Run: headless pygame with SDL's dummy video driver; simulated clock (each Clock.tick advances the game by its frame time, no real sleeping); random seed 0; keys injected as events and as key.get_pressed() state; no mouse input.
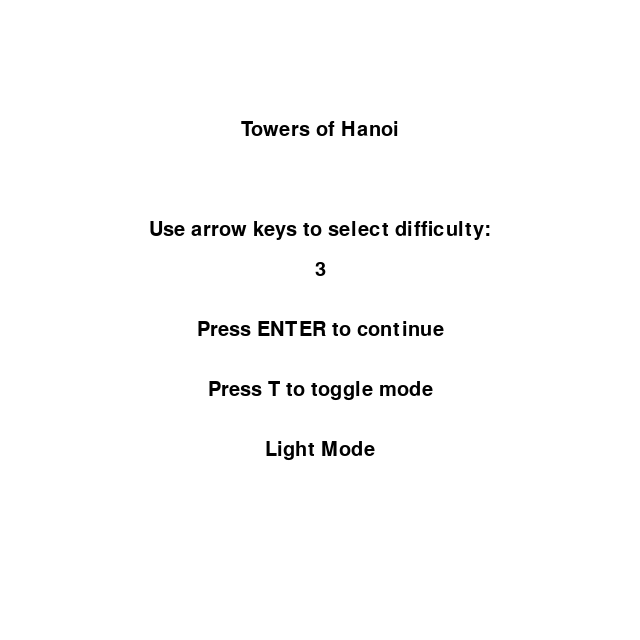
Frame 1 of 4 · flips 1–60 · no input
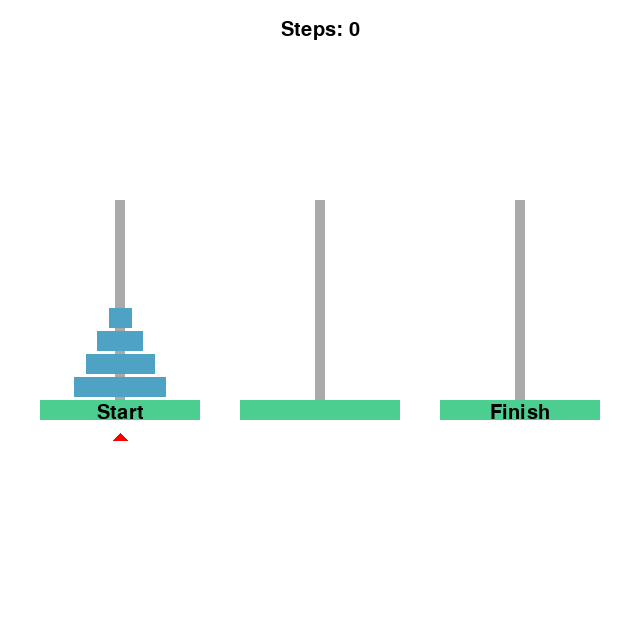
Frame 2 of 4 · flips 61–180 · tapped SPACE, RETURN · held RIGHT (→), D
Frame 3 of 4 · flips 181–300 · held DOWN (↓), S · screen unchanged from frame 2, image omitted
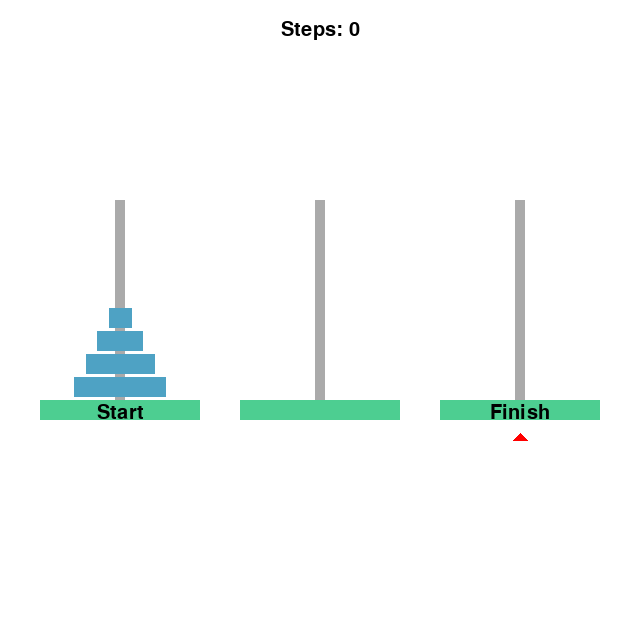
Frame 4 of 4 · flips 301–420 · held LEFT (←), A, UP (↑), W

The pygame program that drew these frames:

import pygame
import sys
import time

# Initialize Pygame
pygame.init()

# Constants
WIDTH, HEIGHT = 640, 640
TOWER_WIDTH = 20
TOWER_HEIGHT = 200
DISK_WIDTH = 50
DISK_HEIGHT = 20
FPS = 60

# Colors for Light Mode
LIGHT_MODE_BACKGROUND = (255, 255, 255)
LIGHT_MODE_TEXT = (0, 0, 0)
LIGHT_MODE_TOWER = (77, 206, 145)
LIGHT_MODE_PEG = (170, 170, 170)
LIGHT_MODE_DISK = (78, 162, 196)
LIGHT_MODE_POINTER = (255, 0, 0)

# Colors for Dark Mode
DARK_MODE_BACKGROUND = (0, 0, 0)
DARK_MODE_TEXT = (255, 255, 255)
DARK_MODE_TOWER = (0, 128, 0)
DARK_MODE_PEG = (80, 80, 80)
DARK_MODE_DISK = (255, 165, 0)
DARK_MODE_POINTER = (255, 255, 0)

# Initialize screen
screen = pygame.display.set_mode((WIDTH, HEIGHT))
pygame.display.set_caption("Towers of Hanoi")
clock = pygame.time.Clock()

# Game variables
game_done = False
framerate = 60

# Game state
steps = 0
n_disks = 3
disks = []
towers_midx = [120, 320, 520]
pointing_at = 0
floating = False
floater = 0

# Fonts
font = pygame.font.SysFont("monospace", 30)

# Mode
current_mode = "light"

def draw_text(text, midtop, color):
    font_surface = font.render(text, True, color)
    font_rect = font_surface.get_rect()
    font_rect.midtop = midtop
    screen.blit(font_surface, font_rect)

def toggle_mode():
    global current_mode
    current_mode = "dark" if current_mode == "light" else "light"

def menu_screen():
    global n_disks, game_done, current_mode
    menu_done = False

    while not menu_done:
        if current_mode == "light":
            screen.fill(LIGHT_MODE_BACKGROUND)
            draw_text("Light Mode", (WIDTH // 2, 440), LIGHT_MODE_TEXT)
        else:
            screen.fill(DARK_MODE_BACKGROUND)
            draw_text("Dark Mode", (WIDTH // 2, 440), DARK_MODE_TEXT)

        draw_text('Towers of Hanoi', (WIDTH // 2, 120), LIGHT_MODE_TEXT if current_mode == "light" else DARK_MODE_TEXT)
        draw_text('Use arrow keys to select difficulty:', (WIDTH // 2, 220), LIGHT_MODE_TEXT if current_mode == "light" else DARK_MODE_TEXT)
        draw_text(str(n_disks), (WIDTH // 2, 260), LIGHT_MODE_TEXT if current_mode == "light" else DARK_MODE_TEXT)
        draw_text('Press ENTER to continue', (WIDTH // 2, 320), LIGHT_MODE_TEXT if current_mode == "light" else DARK_MODE_TEXT)
        draw_text('Press T to toggle mode', (WIDTH // 2, 380), LIGHT_MODE_TEXT if current_mode == "light" else DARK_MODE_TEXT)

        for event in pygame.event.get():
            if event.type == pygame.KEYDOWN:
                if event.key == pygame.K_q:
                    menu_done = True
                    game_done = True
                if event.key == pygame.K_RETURN:
                    menu_done = True
                if event.key in [pygame.K_RIGHT, pygame.K_UP]:
                    n_disks += 1
                    if n_disks > 6:
                        n_disks = 6
                if event.key in [pygame.K_LEFT, pygame.K_DOWN]:
                    n_disks -= 1
                    if n_disks < 1:
                        n_disks = 1
                if event.key == pygame.K_t:  # Toggle mode
                    toggle_mode()
                
            if event.type == pygame.QUIT:
                menu_done = True
                game_done = True

        pygame.display.flip()
        clock.tick(60)

def game_over():
    global steps
    if current_mode == "light":
        screen.fill(LIGHT_MODE_BACKGROUND)
    else:
        screen.fill(DARK_MODE_BACKGROUND)

    min_steps = 2**n_disks - 1
    draw_text('You Won!', (WIDTH // 2, 200), LIGHT_MODE_TEXT if current_mode == "light" else DARK_MODE_TEXT)
    draw_text('Your Steps: ' + str(steps), (WIDTH // 2, 360), LIGHT_MODE_TEXT if current_mode == "light" else DARK_MODE_TEXT)
    draw_text('Minimum Steps: ' + str(min_steps), (WIDTH // 2, 390), LIGHT_MODE_TEXT if current_mode == "light" else DARK_MODE_TEXT)
    if min_steps == steps:
        draw_text('You finished in minimum steps!', (WIDTH // 2, 300), LIGHT_MODE_TEXT if current_mode == "light" else DARK_MODE_TEXT)

    pygame.display.flip()
    time.sleep(2)
    pygame.quit()
    sys.exit()

def draw_towers():
    for xpos in range(40, 460+1, 200):
        pygame.draw.rect(screen, LIGHT_MODE_TOWER if current_mode == "light" else DARK_MODE_TOWER, pygame.Rect(xpos, 400, 160, 20))
        pygame.draw.rect(screen, LIGHT_MODE_PEG if current_mode == "light" else DARK_MODE_PEG, pygame.Rect(xpos+75, 200, 10, 200))
    draw_text('Start', (towers_midx[0], 403), LIGHT_MODE_TEXT if current_mode == "light" else DARK_MODE_TEXT)
    draw_text('Finish', (towers_midx[2], 403), LIGHT_MODE_TEXT if current_mode == "light" else DARK_MODE_TEXT)

def make_disks():
    global n_disks, disks
    disks = []
    height = 20
    ypos = 397 - height
    width = n_disks * 23
    for i in range(n_disks):
        disk = {'rect': pygame.Rect(0, 0, width, height),
                'val': n_disks - i,
                'tower': 0}
        disk['rect'].midtop = (120, ypos)
        disks.append(disk)
        ypos -= height + 3
        width -= 23

def draw_disks():
    for disk in disks:
        pygame.draw.rect(screen, LIGHT_MODE_DISK if current_mode == "light" else DARK_MODE_DISK, disk['rect'])

def draw_ptr():
    ptr_points = [(towers_midx[pointing_at]-7, 440),
                  (towers_midx[pointing_at]+7, 440),
                  (towers_midx[pointing_at], 433)]
    pygame.draw.polygon(screen, LIGHT_MODE_POINTER if current_mode == "light" else DARK_MODE_POINTER, ptr_points)

def check_won():
    over = all(disk['tower'] == 2 for disk in disks)
    if over:
        time.sleep(0.2)
        game_over()

def reset():
    global steps, pointing_at, floating, floater
    steps = 0
    pointing_at = 0
    floating = False
    floater = 0
    menu_screen()
    make_disks()

menu_screen()
make_disks()

while not game_done:
    for event in pygame.event.get():
        if event.type == pygame.QUIT:
            game_done = True
        if event.type == pygame.KEYDOWN:
            if event.key == pygame.K_ESCAPE:
                reset()
            if event.key == pygame.K_q:
                game_done = True
            if event.key == pygame.K_RIGHT:
                pointing_at = (pointing_at+1) % 3
                if floating:
                    disks[floater]['rect'].midtop = (towers_midx[pointing_at], 100)
                    disks[floater]['tower'] = pointing_at
            if event.key == pygame.K_LEFT:
                pointing_at = (pointing_at-1) % 3
                if floating:
                    disks[floater]['rect'].midtop = (towers_midx[pointing_at], 100)
                    disks[floater]['tower'] = pointing_at
            if event.key == pygame.K_UP and not floating:
                for disk in disks[::-1]:
                    if disk['tower'] == pointing_at:
                        floating = True
                        floater = disks.index(disk)
                        disk['rect'].midtop = (towers_midx[pointing_at], 100)
                        break
            if event.key == pygame.K_DOWN and floating:
                for disk in disks[::-1]:
                    if disk['tower'] == pointing_at and disks.index(disk) != floater:
                        if disk['val'] > disks[floater]['val']:
                            floating = False
                            disks[floater]['rect'].midtop = (towers_midx[pointing_at], disk['rect'].top - 23)
                            steps += 1
                        break
                else:
                    floating = False
                    disks[floater]['rect'].midtop = (towers_midx[pointing_at], 400-23)
                    steps += 1

            if event.key == pygame.K_t:  # Toggle mode
                toggle_mode()

    if current_mode == "light":
        screen.fill(LIGHT_MODE_BACKGROUND)
    else:
        screen.fill(DARK_MODE_BACKGROUND)

    draw_towers()
    draw_disks()
    draw_ptr()
    draw_text('Steps: ' + str(steps), (320, 20), LIGHT_MODE_TEXT if current_mode == "light" else DARK_MODE_TEXT)
    pygame.display.flip()

    if not floating:
        check_won()

    clock.tick(FPS)
